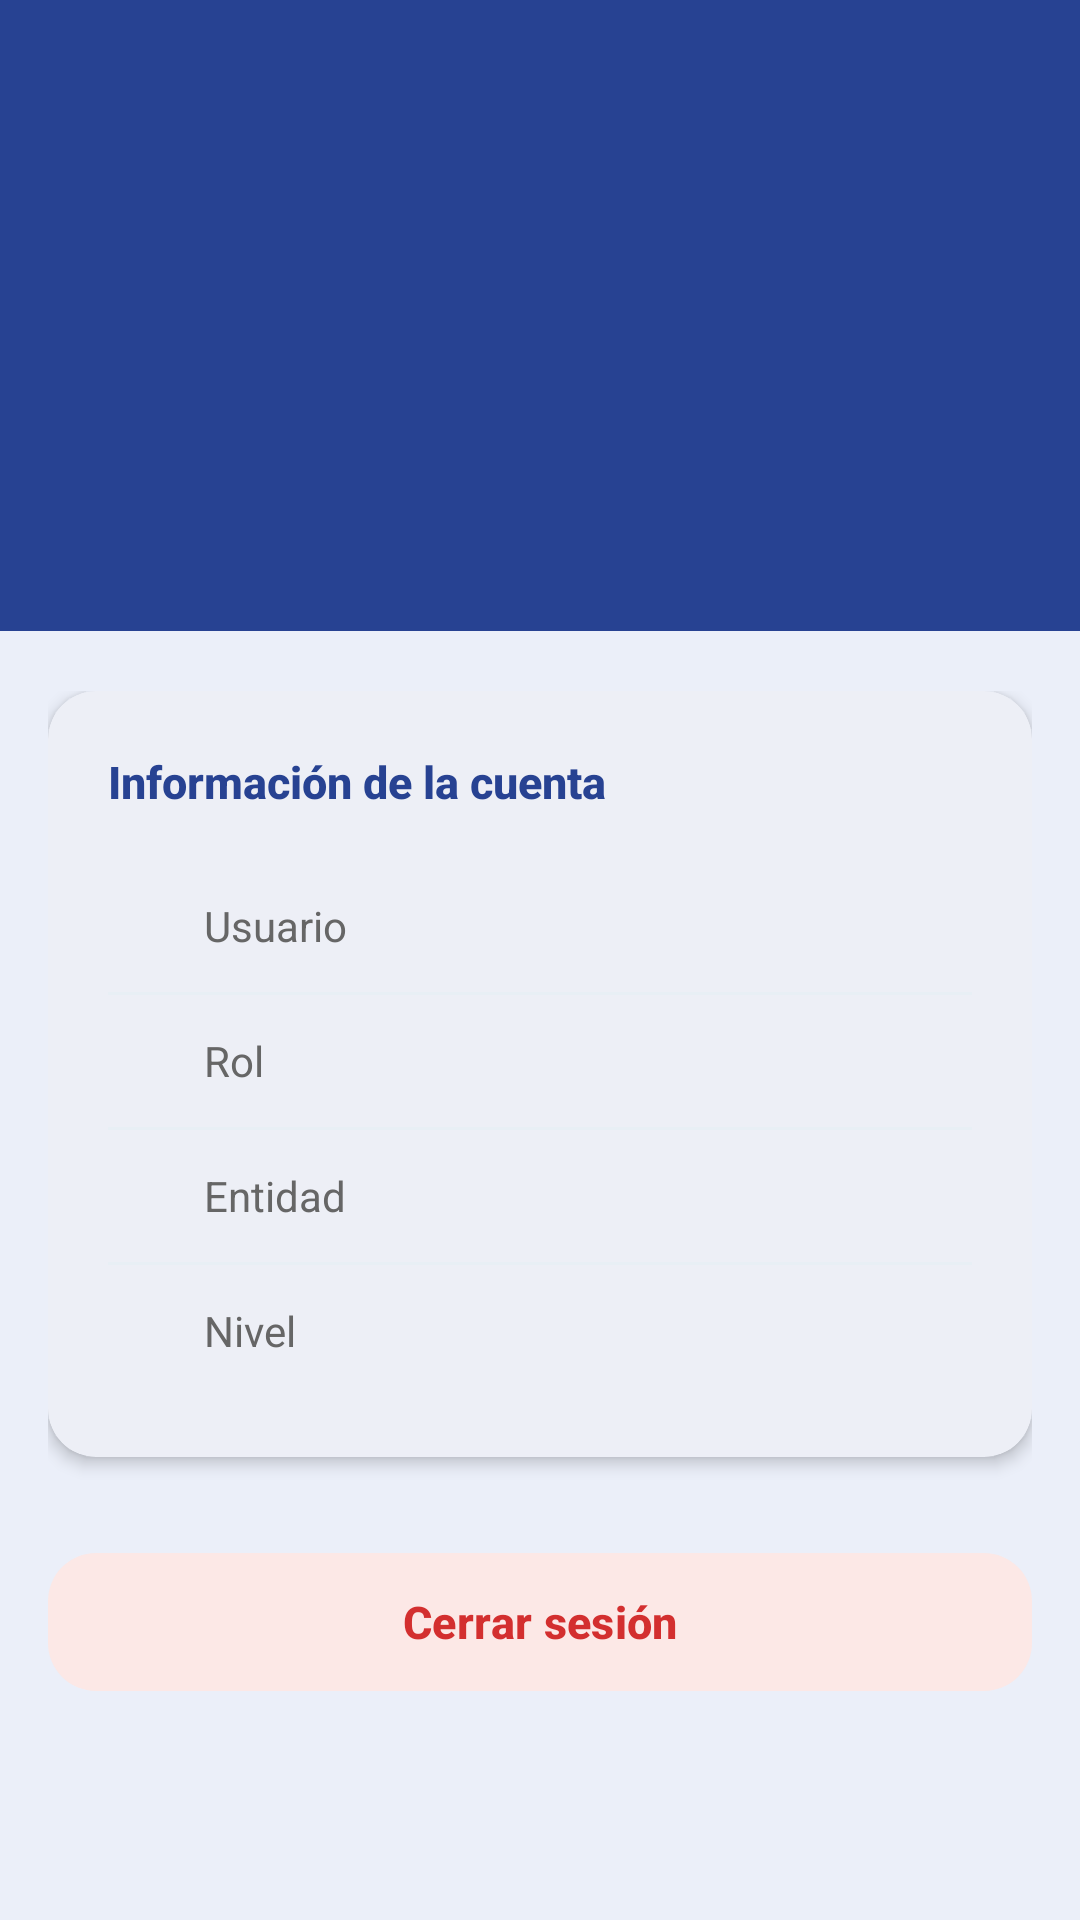

The Android layout XML behind this screen, and the referenced resources:
<!-- AndroidManifest.xml: application theme Theme.SMCAIOT -->
<!-- res/layout/fragment_profile.xml -->
<?xml version="1.0" encoding="utf-8"?>
<LinearLayout
    xmlns:android="http://schemas.android.com/apk/res/android"
    xmlns:app="http://schemas.android.com/apk/res-auto"
    android:layout_width="match_parent"
    android:layout_height="match_parent"
    android:orientation="vertical"
    android:background="@color/blanco_azulado">

    <LinearLayout
        android:layout_width="match_parent"
        android:layout_height="wrap_content"
        android:background="@color/principal"
        android:orientation="vertical"
        android:gravity="center_horizontal"
        android:paddingTop="36dp"
        android:paddingBottom="28dp">

        <FrameLayout
            android:layout_width="80dp"
            android:layout_height="80dp"
            android:elevation="4dp">

            <View
                android:layout_width="80dp"
                android:layout_height="80dp"
                android:background="@drawable/bg_circle_avatar" />

            <TextView
                android:id="@+id/tvInitials"
                android:layout_width="match_parent"
                android:layout_height="match_parent"
                android:gravity="center"
                android:textSize="30sp"
                android:textStyle="bold"
                android:textColor="@color/principal" />
        </FrameLayout>

        <TextView
            android:id="@+id/tvFullName"
            android:layout_width="wrap_content"
            android:layout_height="wrap_content"
            android:layout_marginTop="14dp"
            android:textSize="22sp"
            android:textStyle="bold"
            android:textColor="@color/white"
            android:fontFamily="sans-serif-medium"
            android:letterSpacing="0.01" />

        <TextView
            android:id="@+id/tvEmail"
            android:layout_width="wrap_content"
            android:layout_height="wrap_content"
            android:layout_marginTop="4dp"
            android:textSize="14sp"
            android:textColor="#D0DFE9"
            android:fontFamily="sans-serif" />
    </LinearLayout>

    <ScrollView
        android:layout_width="match_parent"
        android:layout_height="0dp"
        android:layout_weight="1"
        android:fillViewport="true"
        android:overScrollMode="never">

        <LinearLayout
            android:layout_width="match_parent"
            android:layout_height="wrap_content"
            android:orientation="vertical"
            android:paddingHorizontal="16dp"
            android:paddingVertical="20dp">

            <com.google.android.material.card.MaterialCardView
                android:layout_width="match_parent"
                android:layout_height="wrap_content"
                app:cardCornerRadius="16dp"
                app:cardElevation="3dp"
                app:cardBackgroundColor="@color/white"
                app:strokeWidth="0dp">

                <LinearLayout
                    android:layout_width="match_parent"
                    android:layout_height="wrap_content"
                    android:orientation="vertical"
                    android:padding="20dp">

                    <TextView
                        android:layout_width="wrap_content"
                        android:layout_height="wrap_content"
                        android:text="Información de la cuenta"
                        android:textSize="15sp"
                        android:textStyle="bold"
                        android:textColor="#274292"
                        android:fontFamily="sans-serif-medium"
                        android:layout_marginBottom="16dp" />

                    <LinearLayout
                        android:layout_width="match_parent"
                        android:layout_height="wrap_content"
                        android:orientation="horizontal"
                        android:gravity="center_vertical"
                        android:paddingVertical="12dp">

                        <ImageView
                            android:layout_width="20dp"
                            android:layout_height="20dp"
                            android:layout_marginEnd="12dp"
                            android:src="@drawable/ic_launcher_foreground"
                            app:tint="#758AA2" />

                        <TextView
                            android:layout_width="wrap_content"
                            android:layout_height="wrap_content"
                            android:text="Usuario"
                            android:textSize="14sp"
                            android:textColor="#666666"
                            android:fontFamily="sans-serif" />

                        <TextView
                            android:id="@+id/tvUsername"
                            android:layout_width="0dp"
                            android:layout_height="wrap_content"
                            android:layout_weight="1"
                            android:textSize="14sp"
                            android:textStyle="bold"
                            android:textColor="#274292"
                            android:gravity="end"
                            android:fontFamily="sans-serif-medium" />
                    </LinearLayout>

                    <View
                        android:layout_width="match_parent"
                        android:layout_height="1dp"
                        android:background="#E8EFF5" />

                    <LinearLayout
                        android:layout_width="match_parent"
                        android:layout_height="wrap_content"
                        android:orientation="horizontal"
                        android:gravity="center_vertical"
                        android:paddingVertical="12dp">

                        <ImageView
                            android:layout_width="20dp"
                            android:layout_height="20dp"
                            android:layout_marginEnd="12dp"
                            android:src="@drawable/ic_launcher_foreground"
                            app:tint="#758AA2" />

                        <TextView
                            android:layout_width="wrap_content"
                            android:layout_height="wrap_content"
                            android:text="Rol"
                            android:textSize="14sp"
                            android:textColor="#666666"
                            android:fontFamily="sans-serif" />

                        <TextView
                            android:id="@+id/tvRole"
                            android:layout_width="0dp"
                            android:layout_height="wrap_content"
                            android:layout_weight="1"
                            android:textSize="14sp"
                            android:textColor="#333333"
                            android:gravity="end"
                            android:fontFamily="sans-serif" />
                    </LinearLayout>

                    <View
                        android:layout_width="match_parent"
                        android:layout_height="1dp"
                        android:background="#E8EFF5" />

                    <LinearLayout
                        android:layout_width="match_parent"
                        android:layout_height="wrap_content"
                        android:orientation="horizontal"
                        android:gravity="center_vertical"
                        android:paddingVertical="12dp">

                        <ImageView
                            android:layout_width="20dp"
                            android:layout_height="20dp"
                            android:layout_marginEnd="12dp"
                            android:src="@drawable/ic_launcher_foreground"
                            app:tint="#758AA2" />

                        <TextView
                            android:layout_width="wrap_content"
                            android:layout_height="wrap_content"
                            android:text="Entidad"
                            android:textSize="14sp"
                            android:textColor="#666666"
                            android:fontFamily="sans-serif" />

                        <TextView
                            android:id="@+id/tvEntity"
                            android:layout_width="0dp"
                            android:layout_height="wrap_content"
                            android:layout_weight="1"
                            android:textSize="14sp"
                            android:textColor="#333333"
                            android:gravity="end"
                            android:fontFamily="sans-serif" />
                    </LinearLayout>

                    <View
                        android:layout_width="match_parent"
                        android:layout_height="1dp"
                        android:background="#E8EFF5" />

                    <LinearLayout
                        android:layout_width="match_parent"
                        android:layout_height="wrap_content"
                        android:orientation="horizontal"
                        android:gravity="center_vertical"
                        android:paddingVertical="12dp">

                        <ImageView
                            android:layout_width="20dp"
                            android:layout_height="20dp"
                            android:layout_marginEnd="12dp"
                            android:src="@drawable/ic_launcher_foreground"
                            app:tint="#758AA2" />

                        <TextView
                            android:layout_width="wrap_content"
                            android:layout_height="wrap_content"
                            android:text="Nivel"
                            android:textSize="14sp"
                            android:textColor="#666666"
                            android:fontFamily="sans-serif" />

                        <TextView
                            android:id="@+id/tvNivel"
                            android:layout_width="0dp"
                            android:layout_height="wrap_content"
                            android:layout_weight="1"
                            android:textSize="14sp"
                            android:textStyle="bold"
                            android:textColor="#274292"
                            android:gravity="end"
                            android:fontFamily="sans-serif-medium" />
                    </LinearLayout>

                </LinearLayout>
            </com.google.android.material.card.MaterialCardView>

            <com.google.android.material.button.MaterialButton
                android:id="@+id/btnLogout"
                android:layout_width="match_parent"
                android:layout_height="54dp"
                android:layout_marginTop="28dp"
                android:text="Cerrar sesión"
                android:textSize="15sp"
                android:textStyle="bold"
                android:textAllCaps="false"
                android:textColor="#D32F2F"
                app:icon="@drawable/ic_launcher_foreground"
                app:iconTint="#D32F2F"
                app:iconGravity="textStart"
                app:iconPadding="10dp"
                app:backgroundTint="#FCE8E6"
                app:strokeWidth="0dp"
                app:cornerRadius="16dp"
                android:elevation="0dp"
                android:stateListAnimator="@null" />

        </LinearLayout>
    </ScrollView>

</LinearLayout>
<!-- resources referenced by this layout -->
<resources>
  <color name="blanco_azulado">#EBEFF9</color>
  <color name="principal">#274292</color>
  <color name="white">#FFFFFFFF</color>
  <style name="Theme.SMCAIOT" parent="Base.Theme.SMCAIOT" />
  <style name="Base.Theme.SMCAIOT" parent="Theme.Material3.DayNight.NoActionBar">
          <item name="colorPrimary">@color/principal</item>
          <item name="colorOnPrimary">@color/white</item>
          <item name="colorSurface">@color/white</item>
          <item name="colorOnSurface">#212121</item>
  
          <item name="chipStyle">@style/CustomChipStyle</item>
      </style>
  <style name="CustomChipStyle" parent="Widget.Material3.Chip.Filter">
          <item name="android:textColor">@color/chip_text_color_selector</item>
          <item name="chipBackgroundColor">@color/chip_background_color_selector</item>
          <item name="chipStrokeColor">@android:color/transparent</item>
          <item name="chipStrokeWidth">0dp</item>
          <item name="checkedIconVisible">false</item>
      </style>
</resources>
